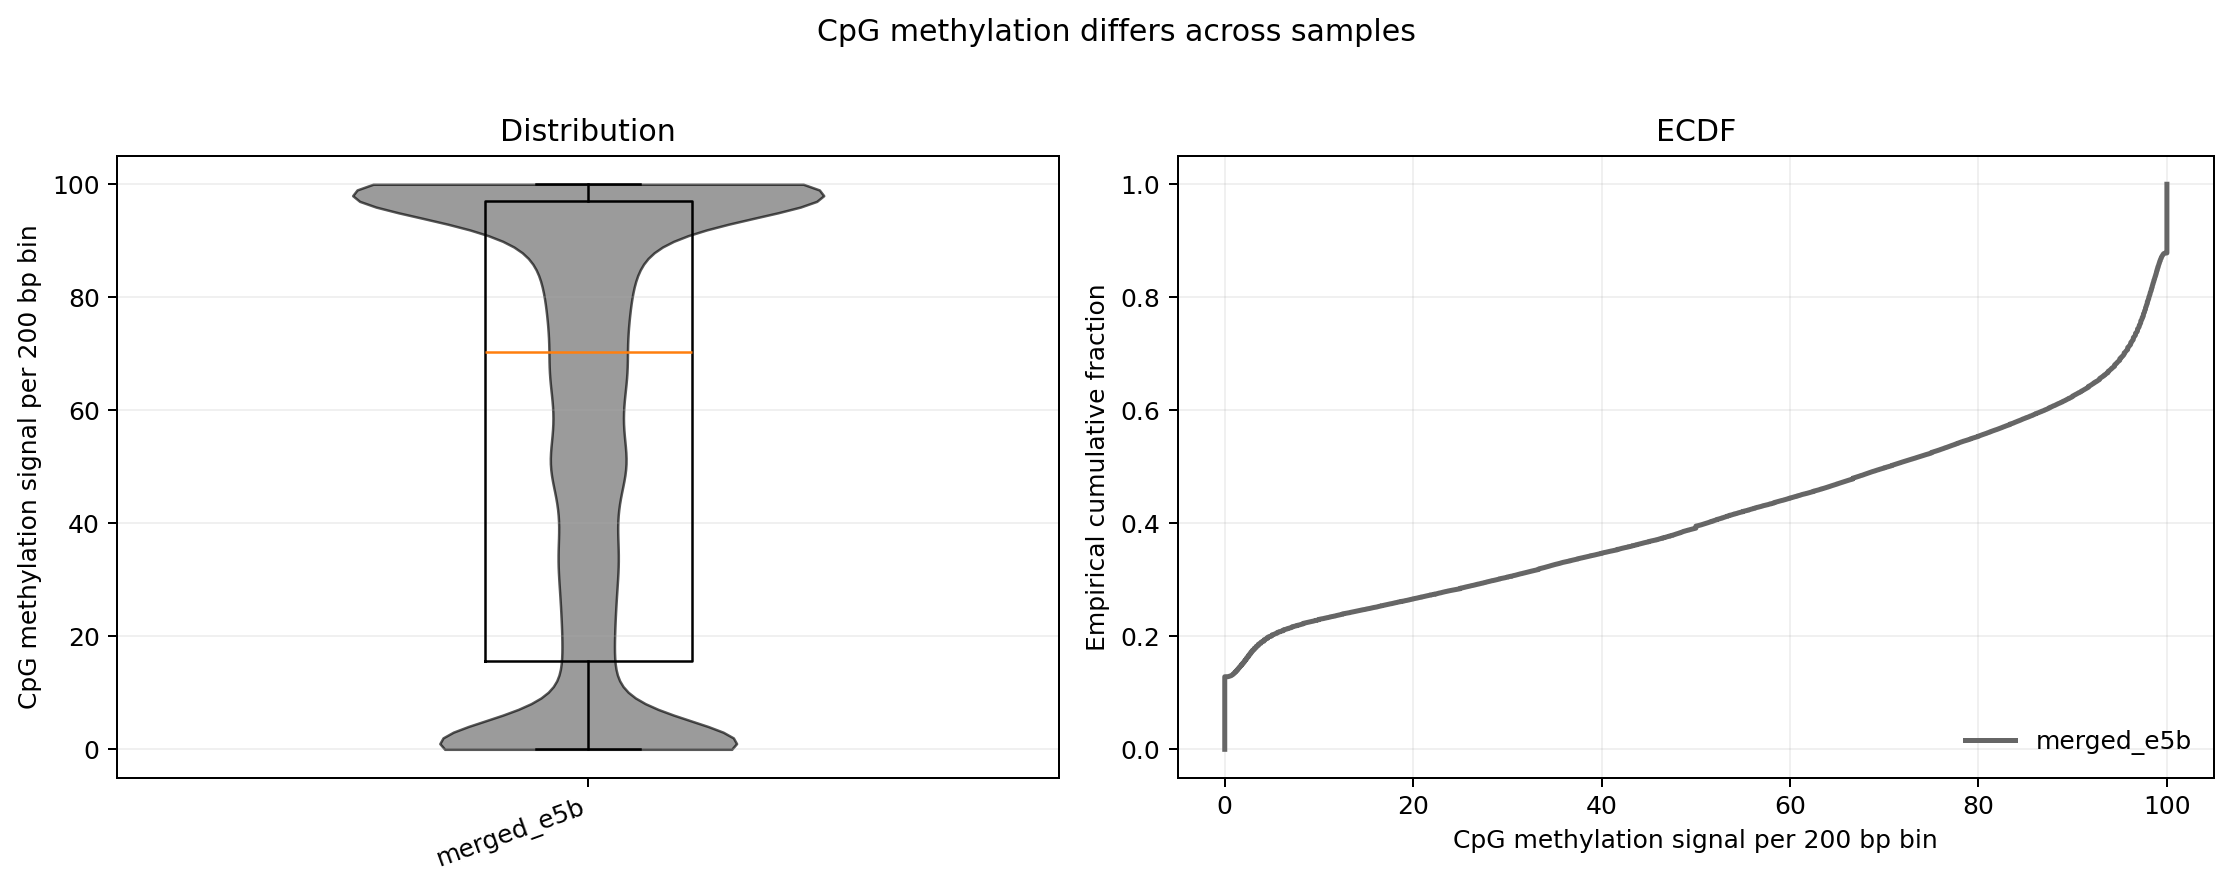

Source data for this figure (header and first rows):
sample	n	mean	std	q10	median	q90
merged_e5b	120000	58.63	39.17	0.0	70.37	100.0
